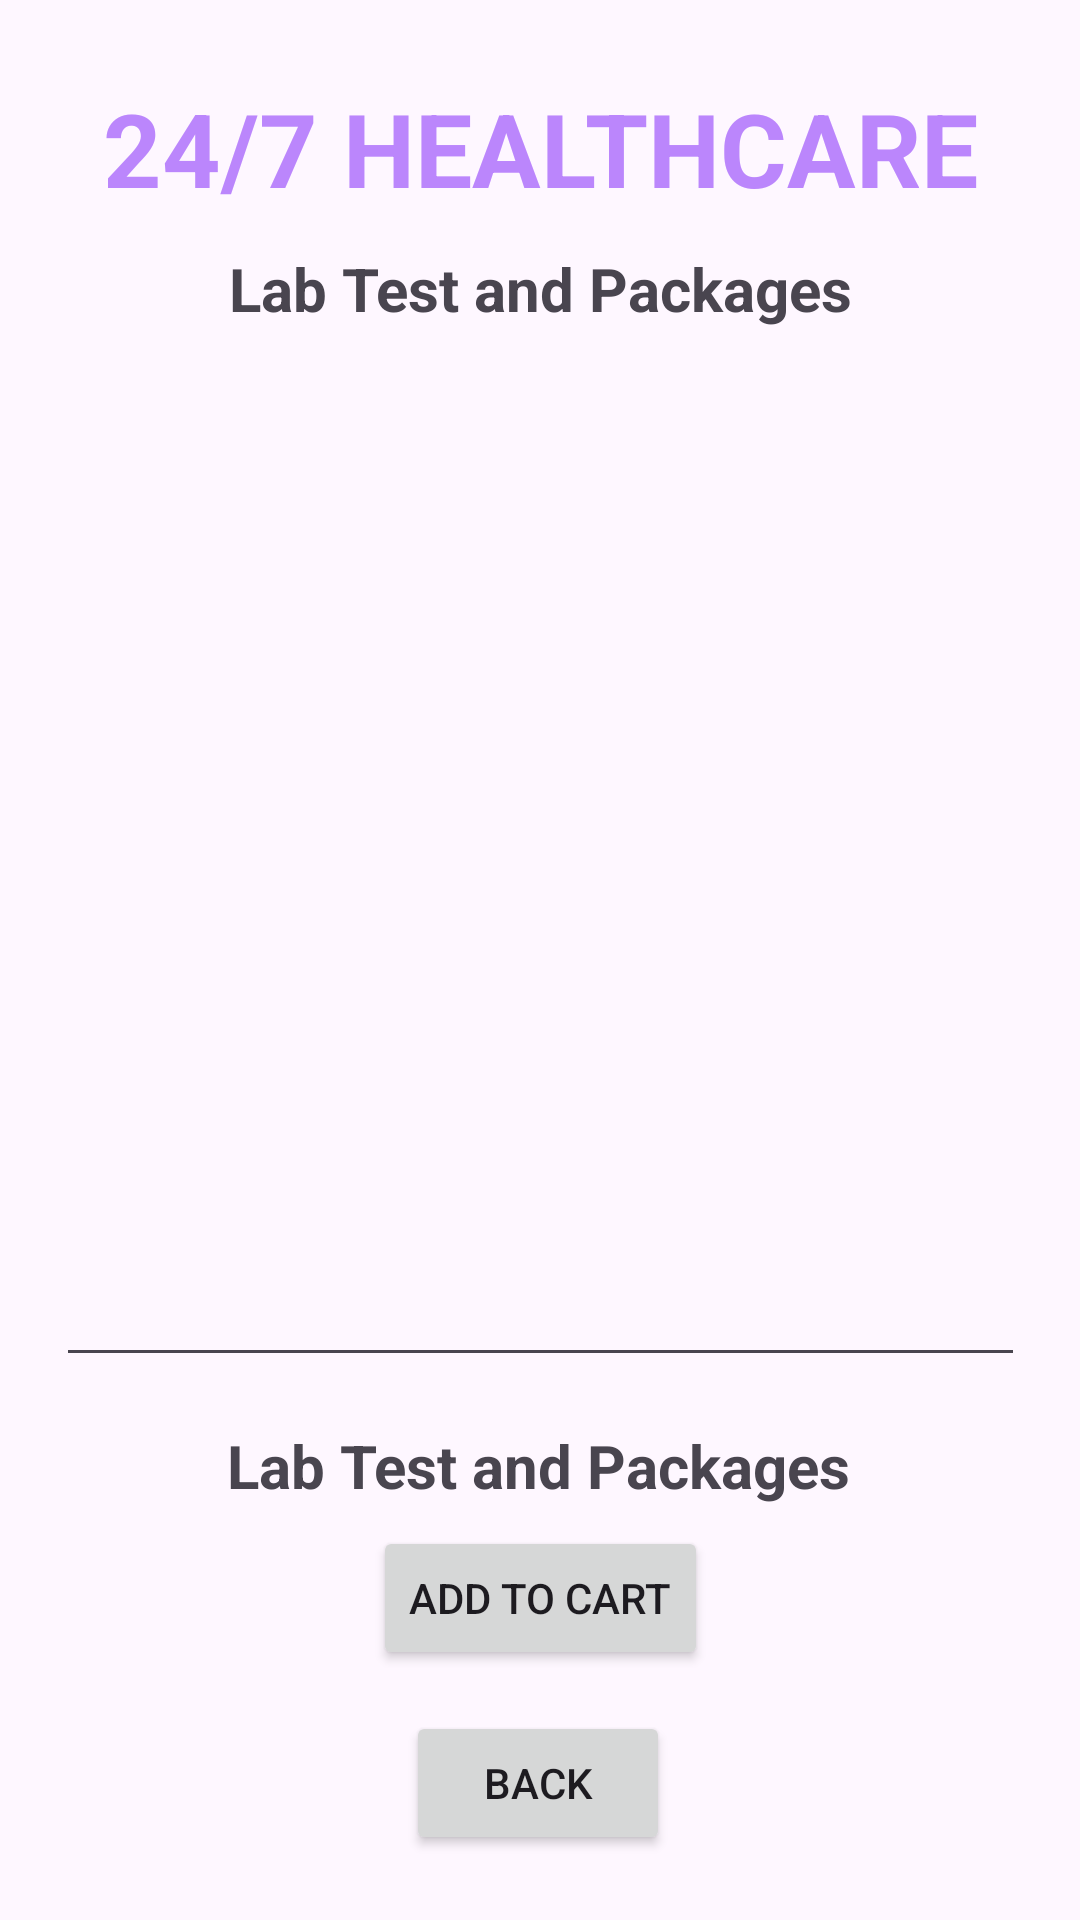

This screen was rendered from an Android layout file. Write that file and the resources it references.
<!-- AndroidManifest.xml: application theme Theme.BTLOOP -->
<!-- res/layout/activity_lab_test_details.xml -->
<?xml version="1.0" encoding="utf-8"?>
<androidx.constraintlayout.widget.ConstraintLayout xmlns:android="http://schemas.android.com/apk/res/android"
    xmlns:app="http://schemas.android.com/apk/res-auto"
    xmlns:tools="http://schemas.android.com/tools"
    android:layout_width="match_parent"
    android:background="@drawable/back1"
    android:layout_height="match_parent"
    tools:context=".LabTestDetailsActivity">

    <TextView
        android:id="@+id/textViewDDName"
        android:layout_width="wrap_content"
        android:layout_height="wrap_content"
        android:text="24/7 HEALTHCARE"
        android:textColor="@color/purple_200"
        android:textStyle="bold"
        android:textSize="34sp"
        app:layout_constraintBottom_toBottomOf="parent"
        app:layout_constraintEnd_toEndOf="parent"
        app:layout_constraintStart_toStartOf="parent"
        app:layout_constraintTop_toTopOf="parent"
        app:layout_constraintVertical_bias="0.045" />

    <TextView
        android:id="@+id/textViewLDPackageName"
        android:layout_width="wrap_content"
        android:layout_height="wrap_content"
        android:text="Lab Test and Packages"
        android:textColor="@color/colorWhite"
        android:textSize="20sp"
        android:textStyle="bold"
        app:layout_constraintBottom_toBottomOf="parent"
        app:layout_constraintEnd_toEndOf="parent"
        app:layout_constraintStart_toStartOf="parent"
        app:layout_constraintTop_toBottomOf="@+id/textViewDDName"
        app:layout_constraintVertical_bias="0.01999998" />

    <TextView
        android:id="@+id/textViewLDTotalCost"
        android:layout_width="wrap_content"
        android:layout_height="wrap_content"
        android:text="Lab Test and Packages"
        android:textColor="@color/colorWhite"
        android:textSize="20sp"
        android:textStyle="bold"
        app:layout_constraintBottom_toBottomOf="parent"
        app:layout_constraintEnd_toEndOf="parent"
        app:layout_constraintHorizontal_bias="0.497"
        app:layout_constraintStart_toStartOf="parent"
        app:layout_constraintTop_toBottomOf="@+id/textViewDDName"
        app:layout_constraintVertical_bias="0.745" />

    <Button
        android:id="@+id/buttonLDBack"
        android:layout_width="wrap_content"
        android:layout_height="wrap_content"
        android:text="BACK"
        app:layout_constraintBottom_toBottomOf="parent"
        app:layout_constraintEnd_toEndOf="parent"
        app:layout_constraintHorizontal_bias="0.498"
        app:layout_constraintStart_toStartOf="parent"
        app:layout_constraintTop_toBottomOf="@+id/textViewLDPackageName"
        app:layout_constraintVertical_bias="0.955" />

    <Button
        android:id="@+id/buttonLDAddToCart"
        android:layout_width="wrap_content"
        android:layout_height="wrap_content"
        android:text="Add to Cart"
        app:layout_constraintBottom_toBottomOf="parent"
        app:layout_constraintEnd_toEndOf="parent"
        app:layout_constraintStart_toStartOf="parent"
        app:layout_constraintTop_toBottomOf="@+id/textViewLDPackageName"
        app:layout_constraintVertical_bias="0.827" />

    <EditText
        android:id="@+id/editTextLDTextMultiLine"
        android:layout_width="323dp"
        android:layout_height="359dp"
        android:layout_marginTop="12dp"
        android:ems="10"
        android:gravity="start|top"
        android:inputType="textMultiLine"
        app:layout_constraintBottom_toTopOf="@+id/textViewLDTotalCost"
        app:layout_constraintEnd_toEndOf="parent"
        app:layout_constraintStart_toStartOf="parent"
        app:layout_constraintTop_toBottomOf="@+id/textViewDDName" />

</androidx.constraintlayout.widget.ConstraintLayout>
<!-- resources referenced by this layout -->
<resources>
  <style name="Theme.BTLOOP" parent="Base.Theme.BTLOOP" />
  <style name="Base.Theme.BTLOOP" parent="Theme.Material3.DayNight.NoActionBar">
          
          
      </style>
  <!-- not gathered from this repository: default colours our renderer supplied (Android Studio template values) -->
  <color name="purple_200">#FFBB86FC</color>
</resources>
